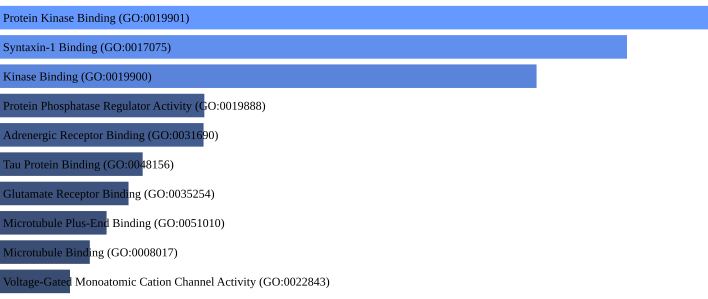

Values plotted in this chart, from the file beside it:
term, p-value, q-value
Protein Kinase Binding (GO:0019901), 1.1880825307949158e-05, 0.002882
Syntaxin-1 Binding (GO:0017075), 2.1748505684441538e-05, 0.002882
Kinase Binding (GO:0019900), 4.2745413561761874e-05, 0.003776
Protein Phosphatase Regulator Activity (…, 0.0005105, 0.02722
Adrenergic Receptor Binding (GO:0031690), 0.0005136, 0.02722
Tau Protein Binding (GO:0048156), 0.0008092, 0.03314
Glutamate Receptor Binding (GO:0035254), 0.0008993, 0.03314
Microtubule Plus-End Binding (GO:0051010…, 0.001059, 0.03314
Microtubule Binding (GO:0008017), 0.0012, 0.03314
Voltage-Gated Monoatomic Cation Channel …, 0.001391, 0.03314
Amyloid-Beta Binding (GO:0001540), 0.001654, 0.03314
Aspartic-Type Endopeptidase Inhibitor Ac…, 0.001692, 0.03314
Dopamine Receptor Binding (GO:0050780), 0.001692, 0.03314
Calmodulin-Dependent Protein Kinase Acti…, 0.001876, 0.03314
Disordered Domain Specific Binding (GO:0…, 0.001876, 0.03314
Purine Ribonucleoside Triphosphate Bindi…, 0.002088, 0.03317
Acetylcholine Receptor Binding (GO:00331…, 0.002353, 0.03317
MHC Class II Protein Complex Binding (GO…, 0.002398, 0.03317
GTPase Activity (GO:0003924), 0.00243, 0.03317
Syntaxin Binding (GO:0019905), 0.002561, 0.03317
Tubulin Binding (GO:0015631), 0.002722, 0.03317
Ribonucleoside Triphosphate Phosphatase …, 0.002753, 0.03317
Cuprous Ion Binding (GO:1903136), 0.003115, 0.03588
ATP Binding (GO:0005524), 0.00342, 0.03776
JUN Kinase Binding (GO:0008432), 0.003976, 0.04215
Protein Serine/Threonine Kinase Activity…, 0.004168, 0.04248
Kinesin Binding (GO:0019894), 0.004468, 0.04386
MAP-kinase Scaffold Activity (GO:0005078…, 0.004935, 0.0467
Adenyl Ribonucleotide Binding (GO:003255…, 0.006598, 0.06029
GDP-dissociation Inhibitor Activity (GO:…, 0.007135, 0.06303
Insulin-Like Growth Factor Receptor Bind…, 0.008373, 0.07158
Acetylcholine Receptor Regulator Activit…, 0.0097, 0.08033
Voltage-Gated Potassium Channel Activity…, 0.01104, 0.08854
Metal Ion Binding (GO:0046872), 0.01136, 0.08854
Ionotropic Glutamate Receptor Activity (…, 0.01261, 0.09299
Copper Ion Binding (GO:0005507), 0.01263, 0.09299
Ubiquitin-Like Protein Ligase Binding (G…, 0.01353, 0.09688
Histone Acetyltransferase Binding (GO:00…, 0.01419, 0.09897
Ankyrin Binding (GO:0030506), 0.01585, 0.1077
Calcium Channel Activity (GO:0005262), 0.01704, 0.1129
Tau-Protein Kinase Activity (GO:0050321), 0.01941, 0.1255
Phosphatase Inhibitor Activity (GO:00192…, 0.02327, 0.1468
Protein Phosphatase 2A Binding (GO:00517…, 0.02531, 0.156
Monoatomic Cation Channel Activity (GO:0…, 0.02716, 0.1636
Ubiquitin Protein Ligase Binding (GO:003…, 0.02821, 0.1661
poly(A) Binding (GO:0008143), 0.02959, 0.1705
Voltage-Gated Monoatomic Ion Channel Act…, 0.03414, 0.192
Calcium Ion Binding (GO:0005509), 0.03479, 0.192
Protein Phosphatase Binding (GO:0019903), 0.03618, 0.1957
Gamma-Tubulin Binding (GO:0043015), 0.03894, 0.2064
Receptor Antagonist Activity (GO:0048019…, 0.04143, 0.2153
Poly-Purine Tract Binding (GO:0070717), 0.04398, 0.2199
Potassium Ion Transmembrane Transporter …, 0.04398, 0.2199
Protein Serine/Threonine Kinase Inhibito…, 0.04658, 0.2223
